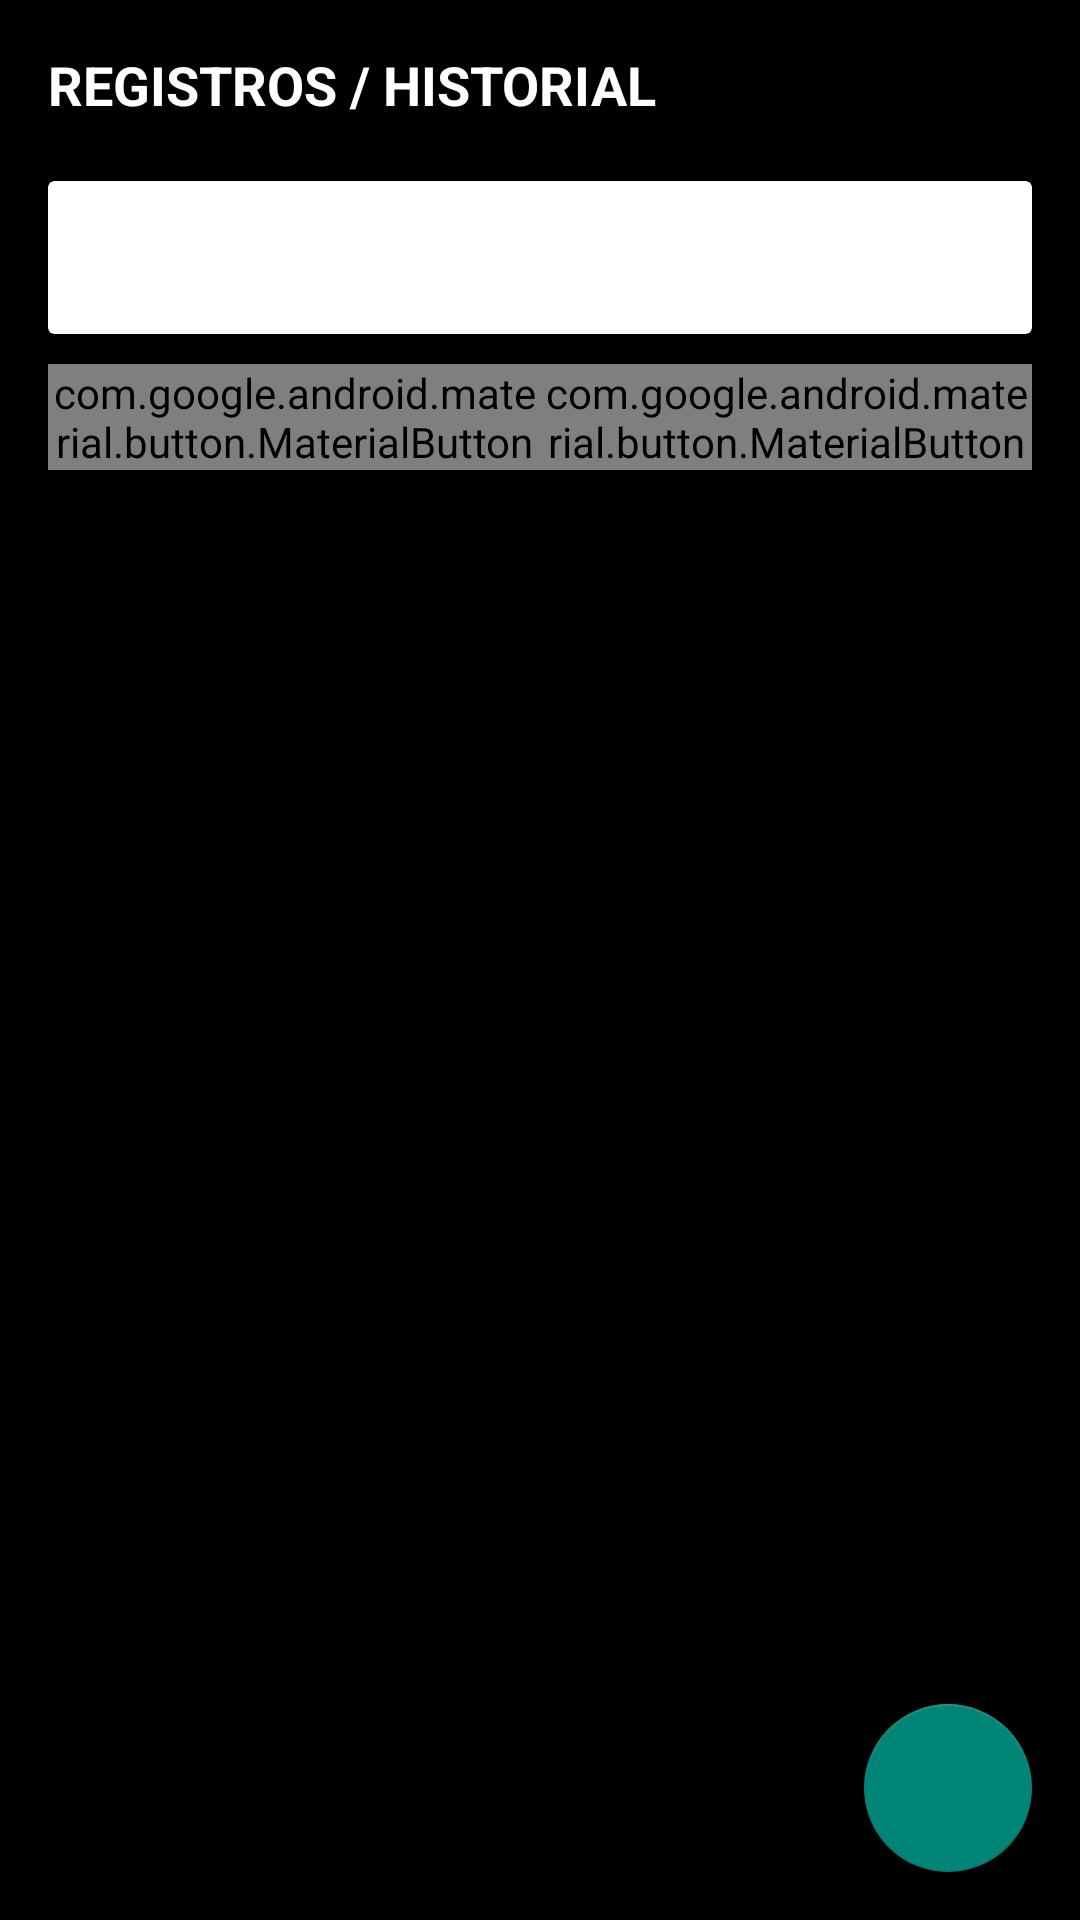

Write the Android layout XML for this screen, with the resource values it uses.
<!-- AndroidManifest.xml: application theme Theme.VPNOverSSH -->
<!-- res/layout/fragment_registros.xml -->
<?xml version="1.0" encoding="utf-8"?>
<LinearLayout xmlns:android="http://schemas.android.com/apk/res/android"
    android:layout_width="match_parent" android:layout_height="match_parent"
    android:orientation="vertical" android:background="@drawable/fondo"
    android:padding="16dp">
    <TextView android:text="REGISTROS / HISTORIAL" android:textColor="#FFFFFF" android:textStyle="bold" android:textSize="18sp" android:layout_width="match_parent" android:layout_height="wrap_content"/>
    <androidx.cardview.widget.CardView android:layout_width="match_parent" android:layout_height="wrap_content" android:layout_marginTop="20dp">
        <TextView android:id="@+id/tv_tiempo" android:padding="16dp" android:text="Tiempo: 00:00:00" android:layout_width="match_parent" android:layout_height="wrap_content"/>
    </androidx.cardview.widget.CardView>
    <LinearLayout android:layout_width="match_parent" android:layout_height="wrap_content" android:orientation="horizontal" android:layout_marginTop="10dp">
        <com.google.android.material.button.MaterialButton android:id="@+id/btn_importar_nmx" android:layout_width="0dp" android:layout_weight="1" android:layout_height="wrap_content" android:text="IMPORTAR.NMX"/>
        <com.google.android.material.button.MaterialButton android:id="@+id/btn_exportar_nmx" android:layout_width="0dp" android:layout_weight="1" android:layout_height="wrap_content" android:text="EXPORTAR.NMX"/>
    </LinearLayout>
    <ListView android:id="@+id/profilesList" android:layout_width="match_parent" android:layout_height="0dp" android:layout_weight="1" android:layout_marginTop="10dp" android:background="#80000000"/>
    <com.google.android.material.floatingactionbutton.FloatingActionButton android:id="@+id/addBtn" android:layout_width="wrap_content" android:layout_height="wrap_content" android:layout_gravity="end" android:layout_marginTop="10dp" android:src="@drawable/baseline_add_24"/>
</LinearLayout>
<!-- resources referenced by this layout -->
<resources>
  <style name="Theme.VPNOverSSH" parent="Theme.AppCompat.Light.NoActionBar">
          <item name="android:windowBackground">@android:color/black</item>
          <item name="android:textColor">@android:color/white</item>
      </style>
</resources>
